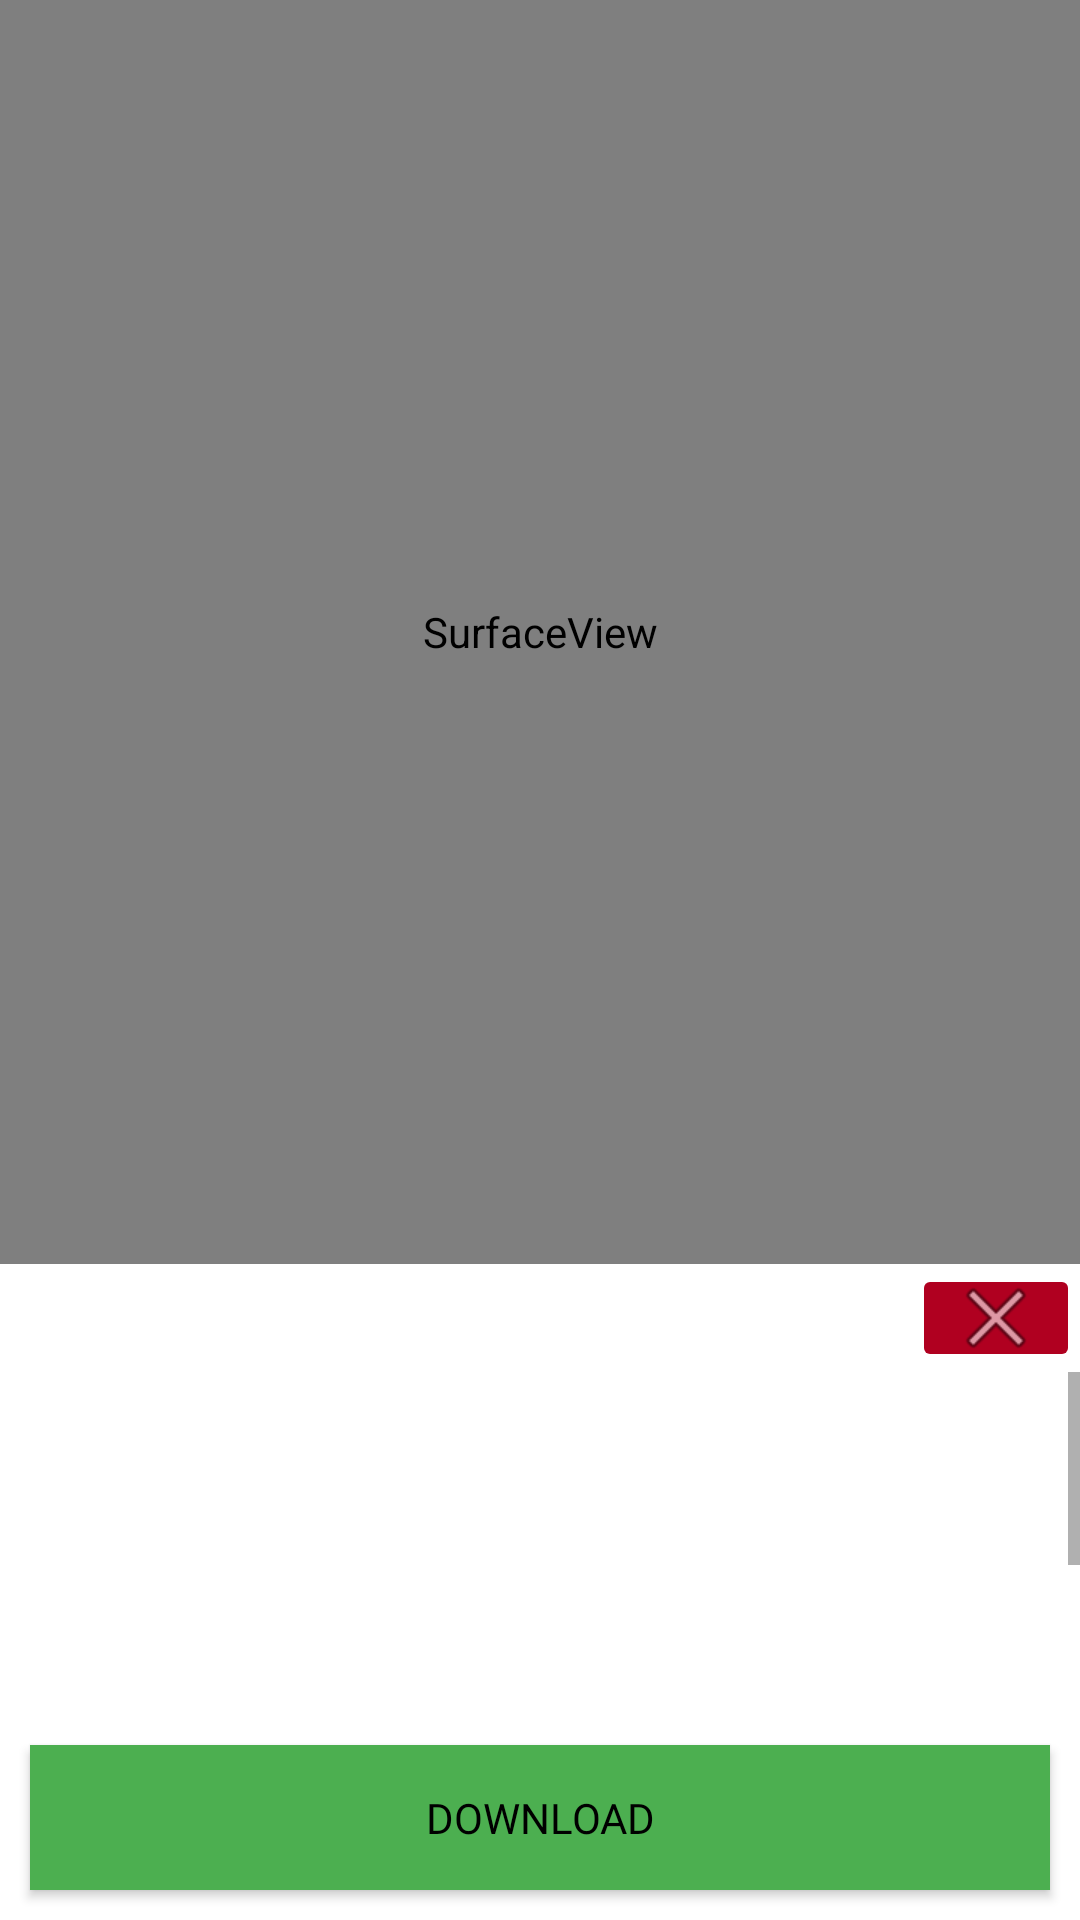

Write the Android layout XML for this screen, with the resource values it uses.
<!-- AndroidManifest.xml: application theme AppTheme -->
<!-- res/layout/fragment_qr_scanner.xml -->
<?xml version="1.0" encoding="utf-8"?>
<LinearLayout xmlns:android="http://schemas.android.com/apk/res/android"
    android:layout_width="match_parent"
    android:layout_height="match_parent"
    xmlns:app="http://schemas.android.com/tools"
    android:orientation="vertical">

    <SurfaceView
        android:id="@+id/surfaceView"
        android:layout_width="match_parent"
        android:layout_height="0dp"
        android:layout_weight=".7" />

    <ImageButton
        android:id="@+id/clearQRButton"
        android:layout_width="wrap_content"
        android:layout_height="0dp"
        android:layout_gravity="end"
        android:layout_weight=".06"
        android:backgroundTint="@color/design_default_color_error"
        android:src="@android:drawable/ic_menu_close_clear_cancel" />

    <ScrollView
        android:id="@+id/previewForm"
        android:layout_width="match_parent"
        android:layout_height="0dp"
        android:layout_weight="0.19"
        android:fillViewport="true"
        android:visibility="visible">

        <LinearLayout
            android:layout_width="match_parent"
            android:layout_height="wrap_content"
            android:orientation="vertical"
            android:paddingStart="10dp"
            android:paddingEnd="10dp">

            <TextView
                android:id="@+id/txtUrl"
                android:layout_width="match_parent"
                android:layout_height="wrap_content"
                android:layout_marginBottom="10dp"
                android:ellipsize="end"
                android:maxLines="3"
                android:textIsSelectable="true"
                android:visibility="gone"/>

            <TextView
                android:id="@+id/txtFileName"
                android:layout_width="match_parent"
                android:layout_height="wrap_content"
                android:layout_marginBottom="10dp"
                android:textIsSelectable="true"
                android:textStyle="bold" />

            <TextView
                android:id="@+id/txtFileExtension"
                android:layout_width="match_parent"
                android:layout_height="wrap_content"
                android:layout_marginBottom="10dp"
                android:textIsSelectable="true" />

            <TextView
                android:id="@+id/txtStatus"
                android:layout_width="match_parent"
                android:layout_height="wrap_content"
                android:layout_marginBottom="10dp"
                android:textIsSelectable="true" />

            <TextView
                android:id="@+id/txtVisibility"
                android:layout_width="match_parent"
                android:layout_height="wrap_content"
                android:layout_marginBottom="10dp"
                android:textIsSelectable="true" />

            <TextView
                android:id="@+id/txtTimeStamp"
                android:layout_width="match_parent"
                android:layout_height="wrap_content"
                android:layout_marginBottom="10dp"
                android:textIsSelectable="true" />

            <TextView
                android:id="@+id/txtSender"
                android:layout_width="match_parent"
                android:layout_height="wrap_content"
                android:layout_marginBottom="10dp"
                android:textIsSelectable="true" />

            <TextView
                android:id="@+id/txtUID"
                android:layout_width="match_parent"
                android:layout_height="wrap_content"
                android:layout_marginBottom="10dp"
                android:textIsSelectable="true" />



        </LinearLayout>
    </ScrollView>

    <Button
        android:id="@+id/downloadButton"
        android:layout_width="match_parent"
        android:layout_height="0dp"
        android:layout_margin="10dp"
        android:layout_weight=".08"
        android:background="@color/colorPrimary"
        android:backgroundTint="@color/colorPrimary"
        android:fontFamily="@font/abeezee"
        android:text="Download"
        android:textColor="@color/black"
        android:visibility="visible"
        app:icon="@android:drawable/stat_sys_download_done" />

</LinearLayout>
<!-- resources referenced by this layout -->
<resources>
  <color name="black">#000000</color>
  <color name="colorPrimary">#4CAF50</color>
  <style name="AppTheme" parent="Theme.MaterialComponents.Light.NoActionBar">
          
          <item name="colorPrimary">@color/cardview_shadow_end_color</item>
          <item name="colorPrimaryDark">@color/colorPrimaryDark</item>
          <item name="colorAccent">@color/colorAccent</item>
      </style>
  <color name="colorPrimaryDark">#487C00</color>
  <color name="colorAccent">#03DAC5</color>
</resources>
